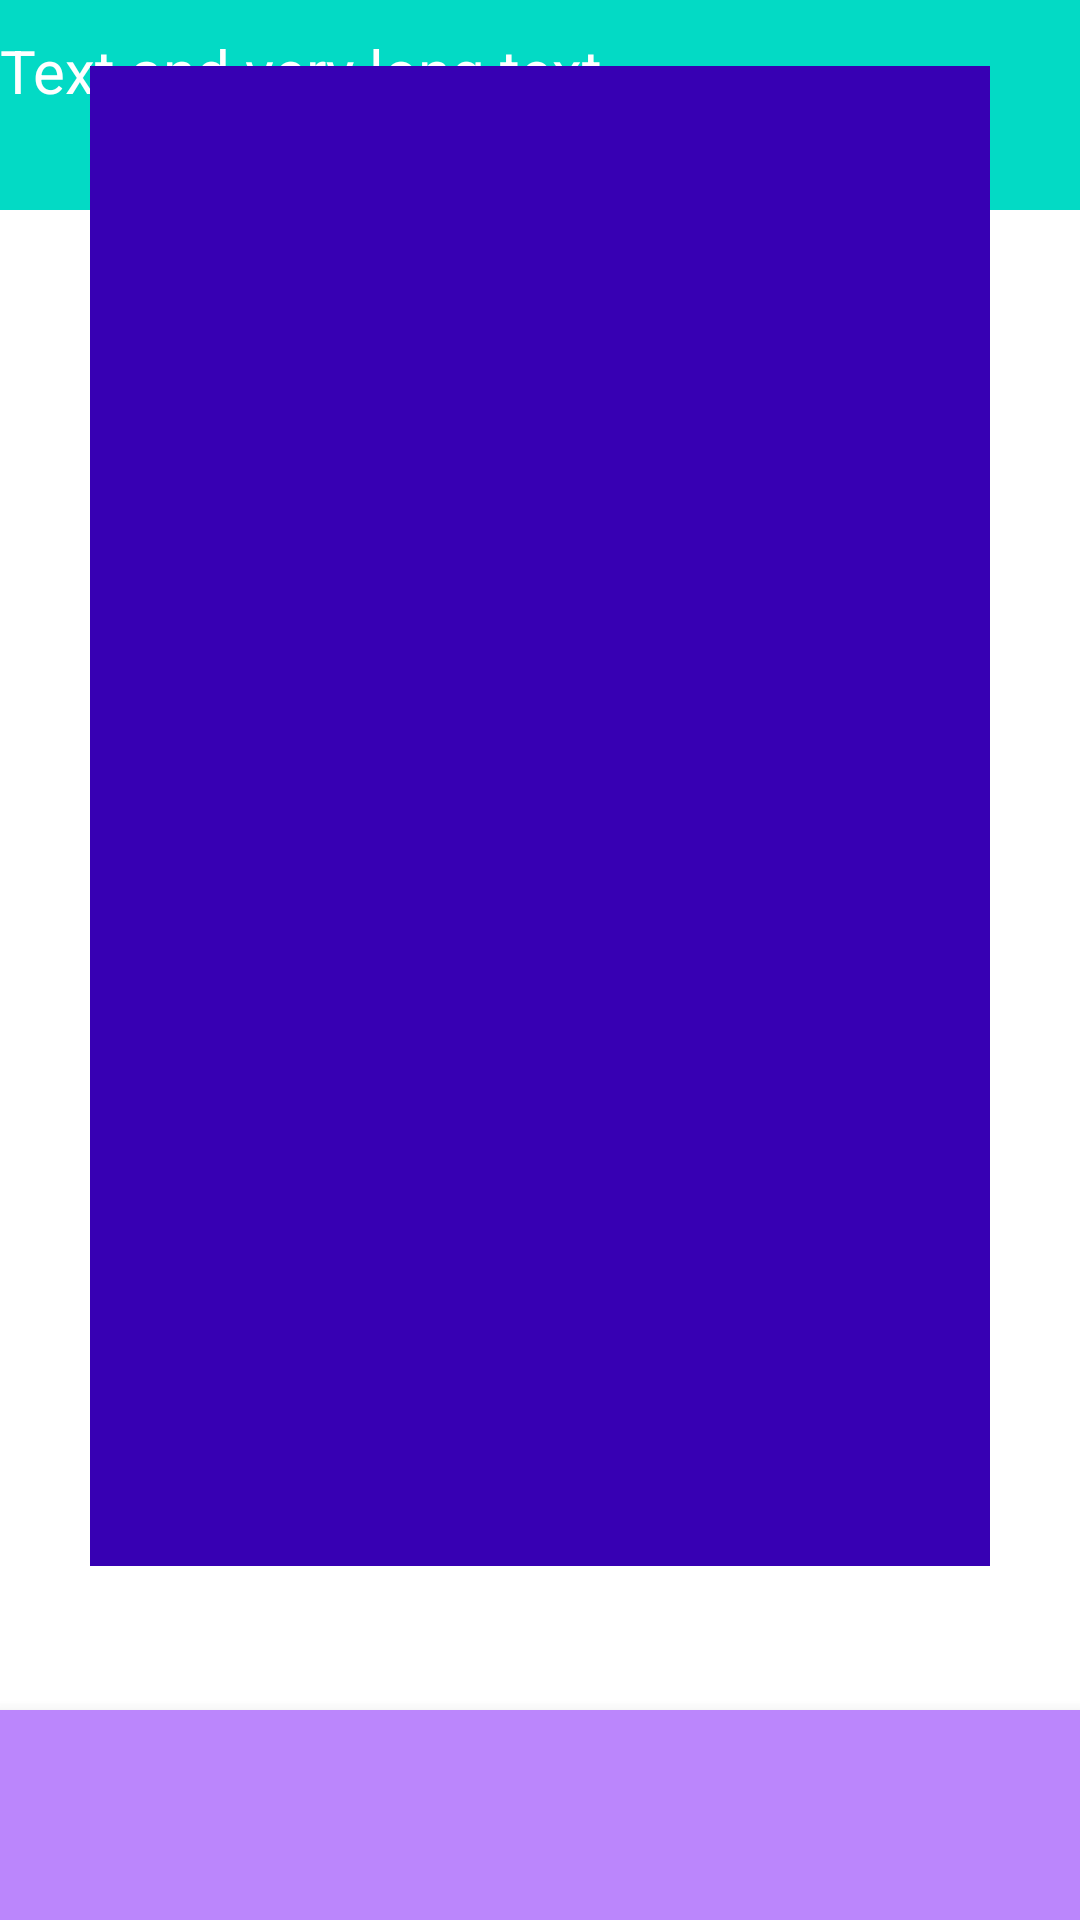

Layout XML and referenced resources for this Android screen:
<!-- AndroidManifest.xml: application theme Theme.AppCompat -->
<!-- res/layout/activity_main.xml -->
<?xml version="1.0" encoding="utf-8"?>
<androidx.constraintlayout.widget.ConstraintLayout xmlns:android="http://schemas.android.com/apk/res/android"
    xmlns:app="http://schemas.android.com/apk/res-auto"
    xmlns:tools="http://schemas.android.com/tools"
    android:id="@+id/main"
    android:layout_width="match_parent"
    android:layout_height="match_parent"
    android:background="@color/main_background_color"
    tools:context=".MainActivity">

    <LinearLayout
        android:id="@+id/top_menu_container"
        android:layout_width="match_parent"
        android:layout_height="@dimen/top_menu_container_height"
        android:layout_marginTop="@dimen/top_menu_container_marginTop"
        android:background="@color/top_menu_container_color"
        >

        <TextView
            android:id="@+id/textView"
            android:layout_width="wrap_content"
            android:layout_height="wrap_content"
            android:text="@string/text_and_very_long_text"
            android:textColor="@color/text_color"
            android:textSize="@dimen/text_size"
            android:layout_marginTop="@dimen/text_marginTop"
            />
    </LinearLayout>

    <androidx.recyclerview.widget.RecyclerView
        android:id="@+id/main_container"
        android:layout_width="@dimen/main_container_width"
        android:layout_height="@dimen/main_container_height"
        android:layout_marginBottom="@dimen/main_container_marginBottom"
        android:background="@color/main_container_color"
        app:layout_constraintBottom_toTopOf="@+id/bottom_menu_container"
        app:layout_constraintLeft_toLeftOf="parent"
        app:layout_constraintRight_toRightOf="parent"
        />

    <com.google.android.material.bottomnavigation.BottomNavigationView
        android:id="@+id/bottom_menu_container"
        android:layout_width="match_parent"
        android:layout_height="@dimen/bottom_menu_container_height"
        android:background="@color/bottom_menu_container_color"
        app:layout_constraintBottom_toBottomOf="parent" />

</androidx.constraintlayout.widget.ConstraintLayout>
<!-- resources referenced by this layout -->
<resources>
  <color name="bottom_menu_container_color">#FFBB86FC</color>
  <color name="main_background_color">#ffffff</color>
  <color name="main_container_color">#FF3700B3</color>
  <color name="text_color">#ffffff</color>
  <color name="top_menu_container_color">#FF03DAC5</color>
  <dimen name="bottom_menu_container_height">70dp</dimen>
  <dimen name="main_container_height">500dp</dimen>
  <dimen name="main_container_marginBottom">48dp</dimen>
  <dimen name="main_container_width">300dp</dimen>
  <dimen name="text_marginTop">10dp</dimen>
  <dimen name="text_size">20sp</dimen>
  <dimen name="top_menu_container_height">70dp</dimen>
  <dimen name="top_menu_container_marginTop">1dp</dimen>
  <string name="text_and_very_long_text">Text and very long text</string>
</resources>
